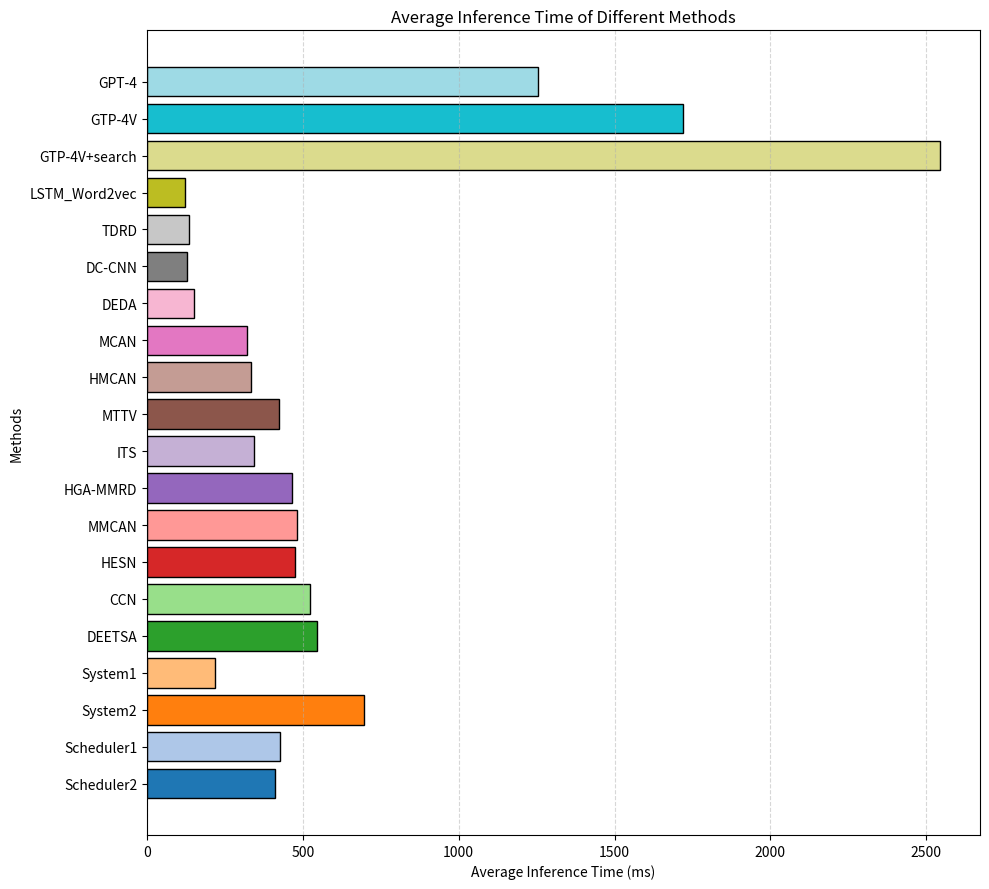

Python code for this plot: (Note: this script raises an exception after producing the figure.)
import matplotlib.pyplot as plt
import matplotlib.cm as cm
import numpy as np

# 方法名与对应平均推理时间
methods = [
    'GPT-4', 'GTP-4V', 'GTP-4V+search',
    'LSTM_Word2vec', 'TDRD', 'DC-CNN', 'DEDA',
    'MCAN', 'HMCAN', 'MTTV', 'ITS', 'HGA-MMRD', 'MMCAN', 'HESN',
    'CCN', 'DEETSA',
    'System1', 'System2', 'Scheduler1', 'Scheduler2'
]

times = [
    1253, 1721, 2545,
    121, 134, 130, 152,
    321, 334, 424, 343, 467, 480, 475,
    524, 546,
    220, 696, 428, 410
]
if __name__ == '__main__':
    # 倒序排列，使得最小时间在顶部
    methods = methods[::-1]
    times = times[::-1]

    # 设置不同颜色
    colors = cm.tab20(np.linspace(0, 1, len(methods)))

    # 创建图形
    plt.figure(figsize=(10, 9))
    plt.barh(methods, times, color=colors, edgecolor='black')

    # 设置图表样式
    plt.xlabel("Average Inference Time (ms)")
    plt.ylabel("Methods")
    plt.title("Average Inference Time of Different Methods")
    plt.grid(axis='x', linestyle='--', alpha=0.5)
    plt.tight_layout()

    # 保存并显示图像
    plt.savefig("../outputs/inference_time.png", dpi=300)
    plt.show()
